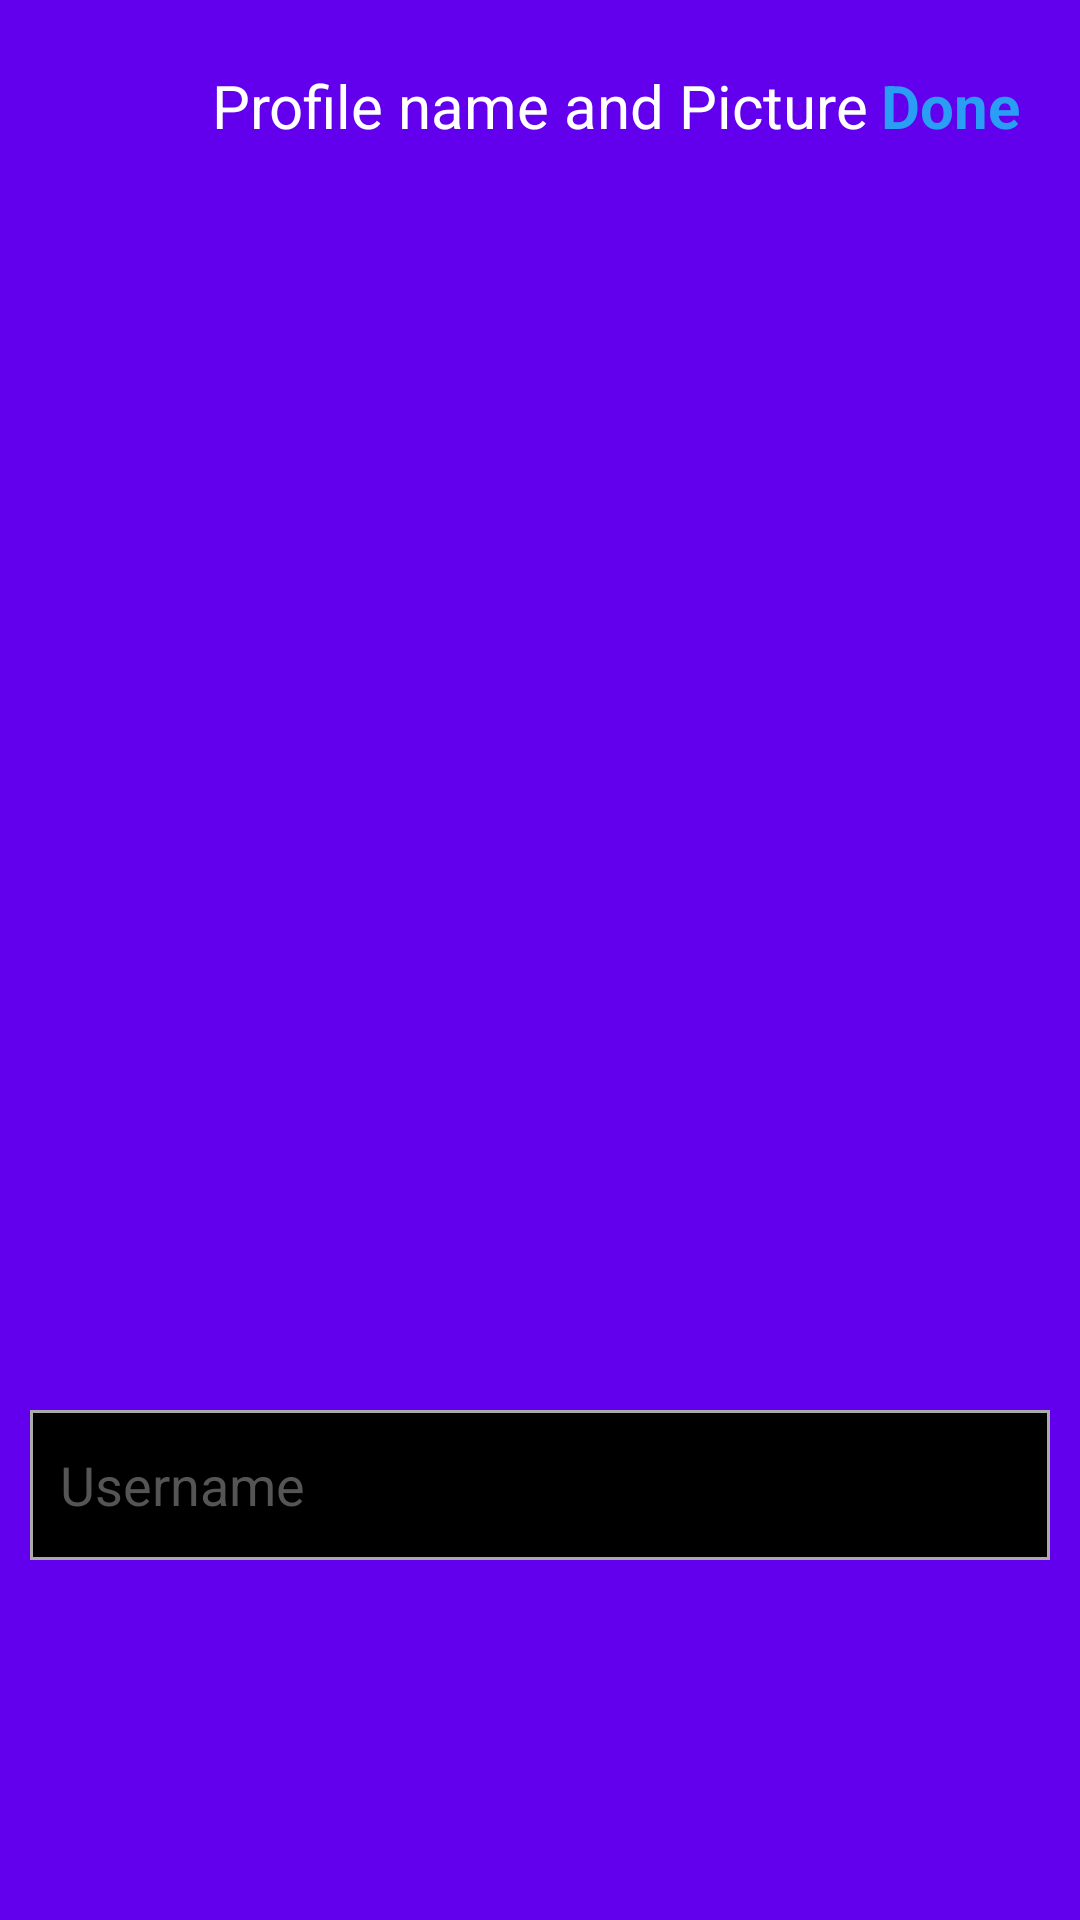

Here is an Android app screen rendered from its layout file. Give the layout XML and the strings, colors and styles it references.
<!-- AndroidManifest.xml: application theme AppTheme -->
<!-- res/layout/activity_upload_pp.xml -->
<?xml version="1.0" encoding="utf-8"?>
<androidx.constraintlayout.widget.ConstraintLayout xmlns:android="http://schemas.android.com/apk/res/android"
    xmlns:app="http://schemas.android.com/apk/res-auto"
    xmlns:tools="http://schemas.android.com/tools"
    android:layout_width="match_parent"
    android:layout_height="match_parent"
    android:background="?attr/colorPrimary"
    tools:context=".UploadUserDataActivity">



    <Toolbar
        android:id="@+id/toolbar"
        android:layout_width="match_parent"
        android:layout_height="70dp"
        android:background="?attr/colorPrimary"
        app:layout_constraintEnd_toEndOf="parent"
        app:layout_constraintStart_toStartOf="parent"
        app:layout_constraintTop_toTopOf="parent" />


    <ImageView
        android:id="@+id/imageView"
        android:layout_width="match_parent"
        android:layout_height="380dp"
        android:scaleType="centerCrop"
        app:layout_constraintLeft_toLeftOf="parent"
        app:layout_constraintRight_toRightOf="parent"
        app:layout_constraintTop_toBottomOf="@+id/toolbar"
        />

    <EditText
        android:id="@+id/editTText2"
        android:layout_width="340dp"
        android:layout_height="50dp"
        android:layout_margin="20dp"
        android:background="@drawable/costom_input_dark"
        android:hint="Username"
        android:paddingStart="10dp"
        android:textColor="#ffffff"
        android:textColorHint="#555555"
        app:layout_constraintEnd_toEndOf="parent"
        app:layout_constraintStart_toStartOf="parent"
        app:layout_constraintTop_toBottomOf="@+id/imageView" />

    <TextView
        android:id="@+id/button2"
        android:layout_width="wrap_content"
        android:layout_height="wrap_content"
        android:layout_margin="20dp"
        android:text="Done"
        android:textColor="#2A9DF4"
        android:textSize="20dp"
        android:textStyle="bold"
        app:layout_constraintBottom_toBottomOf="@+id/toolbar"
        app:layout_constraintEnd_toEndOf="parent"
        app:layout_constraintTop_toTopOf="parent" />

    <TextView
        android:id="@+id/textView7"
        android:layout_width="wrap_content"
        android:layout_height="wrap_content"
        android:text="Profile name and Picture"
        android:textColor="#ffffff"
        android:textSize="20dp"
        app:layout_constraintBottom_toBottomOf="@+id/toolbar"
        app:layout_constraintEnd_toEndOf="parent"
        app:layout_constraintStart_toStartOf="@+id/toolbar"
        app:layout_constraintTop_toTopOf="parent" />
</androidx.constraintlayout.widget.ConstraintLayout>
<!-- resources referenced by this layout -->
<resources>
  <!-- drawable costom_input_dark (drawable) -->
  <?xml version="1.0" encoding="utf-8"?>
  <selector xmlns:android="http://schemas.android.com/apk/res/android">
      <item android:state_enabled="true" android:state_focused="true">
          <shape android:shape="rectangle">
              <solid android:color="@android:color/background_dark"/>
              <stroke android:color="#333333" android:width="1dp"/>
          </shape>
      </item>
  
      <item android:state_enabled="true">
          <shape android:shape="rectangle">
              <solid android:color="@android:color/background_dark"/>
              <stroke android:color="@android:color/darker_gray" android:width="1dp"/>
          </shape>
      </item>
  </selector>
</resources>
